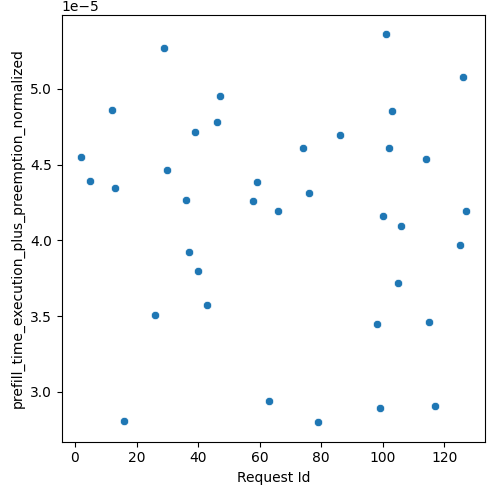

Source data for this figure (header and first rows):
Request Id, prefill_time_execution_plus_preemption_n…
5, 4.392356690003074e-05
26, 3.5064597728153894e-05
36, 4.268615869695154e-05
13, 4.346569773753474e-05
16, 2.8113494064589808e-05
63, 2.9413573014019173e-05
37, 3.924050360991967e-05
79, 2.800579454995308e-05
43, 3.574126843783335e-05
12, 4.862190575975211e-05
47, 4.954707005429529e-05
58, 4.2580299325744945e-05
2, 4.548441957387689e-05
102, 4.6075400512049004e-05
39, 4.7136624384162846e-05
76, 4.316104599548658e-05
29, 5.2706292327154074e-05
46, 4.781718772207719e-05
59, 4.3833724991286344e-05
66, 4.194109828058528e-05
74, 4.6073123635293386e-05
30, 4.4634781477674056e-05
40, 3.799928999393719e-05
99, 2.8934193958845473e-05
86, 4.695249756893227e-05
114, 4.536614962181639e-05
115, 3.458764734377098e-05
98, 3.446729792752904e-05
103, 4.8557770763054756e-05
105, 3.721837753903669e-05
126, 5.0793109752057573e-05
127, 4.192971624692278e-05
101, 5.360026787372233e-05
100, 4.160040435270171e-05
125, 3.968277690633914e-05
106, 4.095339506296396e-05
117, 2.9099335357111788e-05
